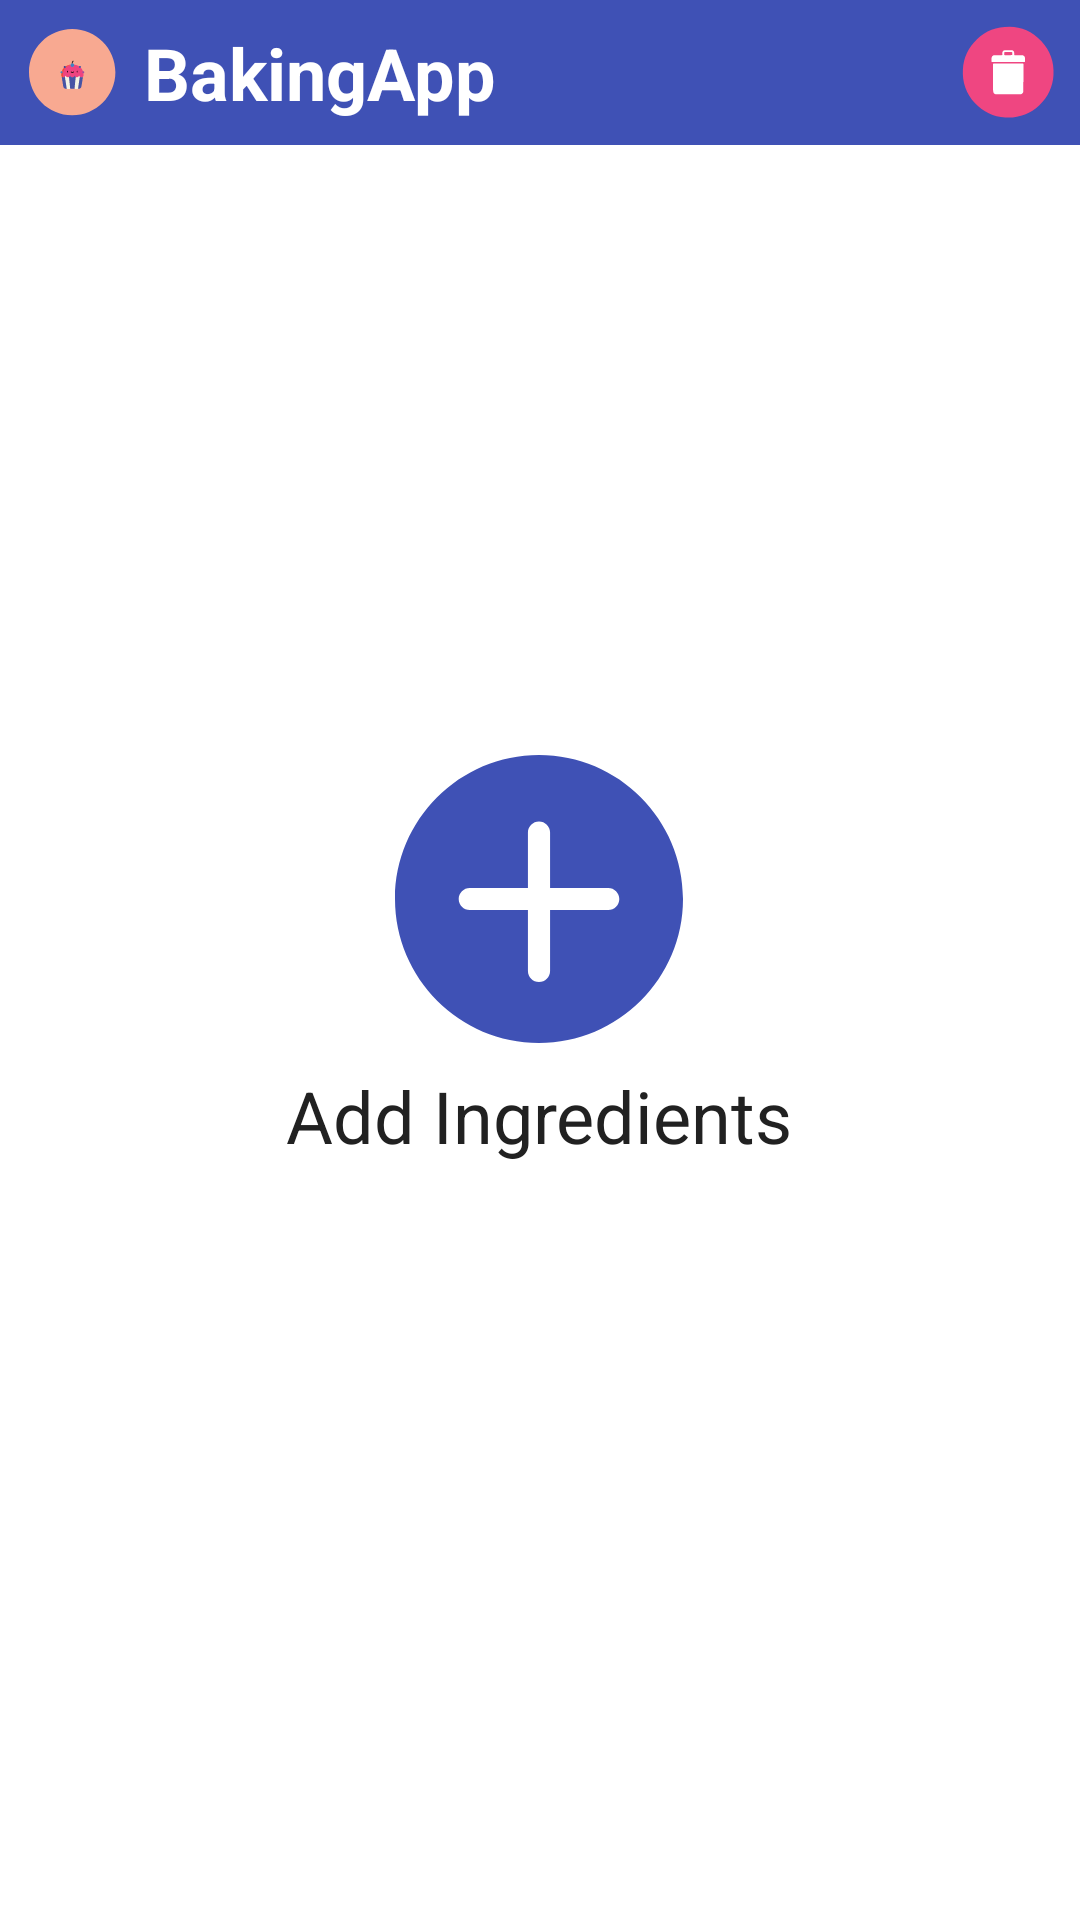

Write the Android layout XML for this screen, with the resource values it uses.
<!-- AndroidManifest.xml: application theme AppTheme -->
<!-- res/layout/widget_view.xml -->
<RelativeLayout xmlns:android="http://schemas.android.com/apk/res/android"
    style="@style/match_parent"
    android:background="@color/colorTextIcons">

    <TextView
        android:id="@+id/app_widget_title"
        style="@style/app_widget_title" />

    <ImageView
        android:id="@+id/iv_remove_ingredient"
        style="@style/iv_remove_ingredient"
        android:contentDescription="@string/remove_ingredient_from_widget" />

    <GridView
        android:id="@+id/gv_widget_bakes_recipes"
        style="@style/widget_grid_view" />


    <TextView
        android:id="@+id/tv_no_ingredients"
        style="@style/tv_no_ingredients"
        android:text="@string/add_ingredients" />

</RelativeLayout>
<!-- resources referenced by this layout -->
<resources>
  <color name="colorTextIcons">#FFFFFF</color>
  <string name="add_ingredients">Add Ingredients</string>
  <string name="remove_ingredient_from_widget">Remove ingredient from widget</string>
  <style name="app_widget_title" parent="width_match_height_wrap">
          <item name="android:background">@color/colorPrimary</item>
          <item name="android:contentDescription">@string/baking_app_ingredients</item>
          <item name="android:text">@string/app_name</item>
          <item name="android:textColor">@color/colorTextIcons</item>
          <item name="android:textSize">@dimen/widget_title_text_size</item>
          <item name="android:padding">@dimen/widget_title_padding</item>
          <item name="android:drawablePadding">@dimen/widget_title_padding</item>
          <item name="android:drawableLeft">@drawable/ic_logo_circular</item>
          <item name="android:textStyle">bold</item>
          <item name="android:layout_alignParentTop">true</item>
      </style>
  <style name="iv_remove_ingredient" parent="wrap_contents">
          <item name="android:src">@drawable/ic_remove_ingredient</item>
          <item name="android:layout_alignParentRight">true</item>
          <item name="android:padding">@dimen/widget_title_padding</item>
      </style>
  <style name="match_parent">
          <item name="android:layout_width">match_parent</item>
          <item name="android:layout_height">match_parent</item>
      </style>
  <style name="tv_no_ingredients" parent="wrap_contents">
          <item name="android:drawableTop">@drawable/ic_plus</item>
          <item name="android:layout_centerInParent">true</item>
          <item name="android:drawablePadding">@dimen/tv_measure_quantity_drawable_padding</item>
          <item name="android:textColor">@color/colorPrimaryText</item>
          <item name="android:textSize">@dimen/tv_no_ingredients_text_size</item>
      </style>
  <style name="widget_grid_view" parent="match_parent">
          <item name="android:numColumns">1</item>
          <item name="android:layout_below">@+id/app_widget_title</item>
      </style>
  <style name="AppTheme" parent="Theme.AppCompat.Light.DarkActionBar">
          
          <item name="colorPrimary">@color/colorPrimary</item>
          <item name="colorPrimaryDark">@color/colorPrimaryDark</item>
          <item name="colorAccent">@color/colorAccent</item>
      </style>
  <style name="width_match_height_wrap">
          <item name="android:layout_width">match_parent</item>
          <item name="android:layout_height">wrap_content</item>
      </style>
  <color name="colorPrimary">#3F51B5</color>
  <string name="baking_app_ingredients">Baking App Ingredients</string>
  <string name="app_name">BakingApp</string>
  <dimen name="widget_title_text_size">24sp</dimen>
  <dimen name="widget_title_padding">8dp</dimen>
  <style name="wrap_contents">
          <item name="android:layout_width">wrap_content</item>
          <item name="android:layout_height">wrap_content</item>
      </style>
  <!-- drawable ic_plus (drawable) -->
  <vector xmlns:android="http://schemas.android.com/apk/res/android"
      android:width="96dp"
      android:height="96dp"
      android:viewportHeight="52"
      android:viewportWidth="52">
      <path
          android:fillColor="#3F51B5"
          android:pathData="M26,0C11.664,0 0,11.663 0,26s11.664,26 26,26s26,-11.663 26,-26S40.336,0 26,0zM38.5,28H28v11c0,1.104 -0.896,2 -2,2s-2,-0.896 -2,-2V28H13.5c-1.104,0 -2,-0.896 -2,-2s0.896,-2 2,-2H24V14c0,-1.104 0.896,-2 2,-2s2,0.896 2,2v10h10.5c1.104,0 2,0.896 2,2S39.604,28 38.5,28z" />
  </vector>
  <dimen name="tv_measure_quantity_drawable_padding">8dp</dimen>
  <color name="colorPrimaryText">#212121</color>
  <dimen name="tv_no_ingredients_text_size">24sp</dimen>
  <color name="colorPrimaryDark">#303F9F</color>
  <color name="colorAccent">#FF4081</color>
</resources>
